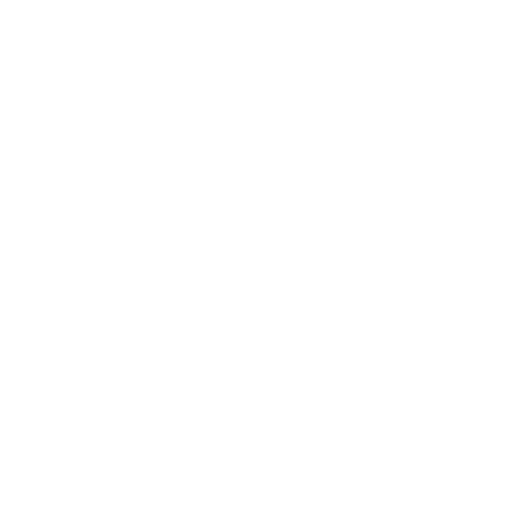
t = 0.00 s
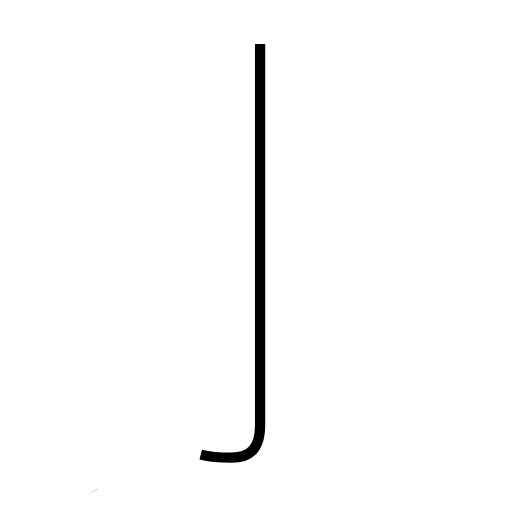
t = 1.35 s
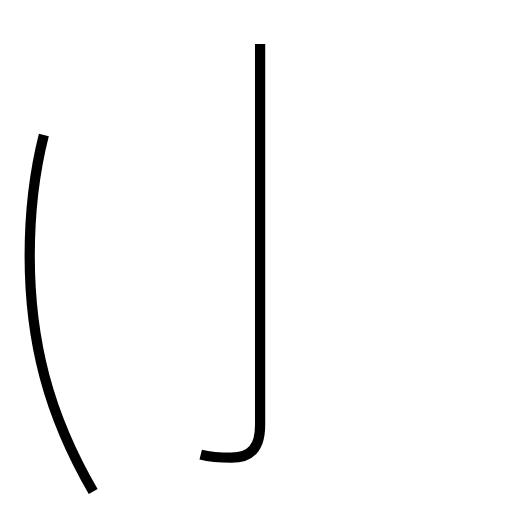
t = 2.44 s
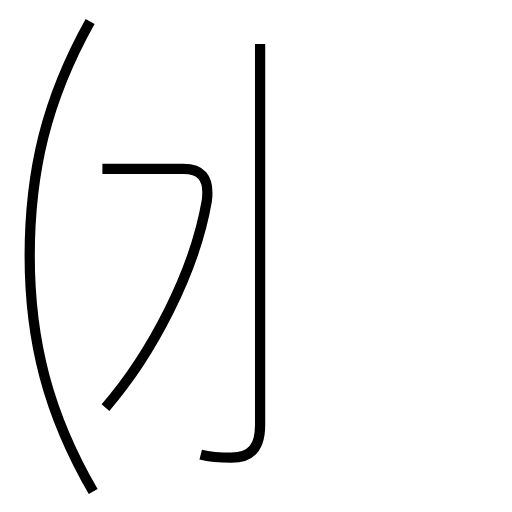
t = 3.85 s
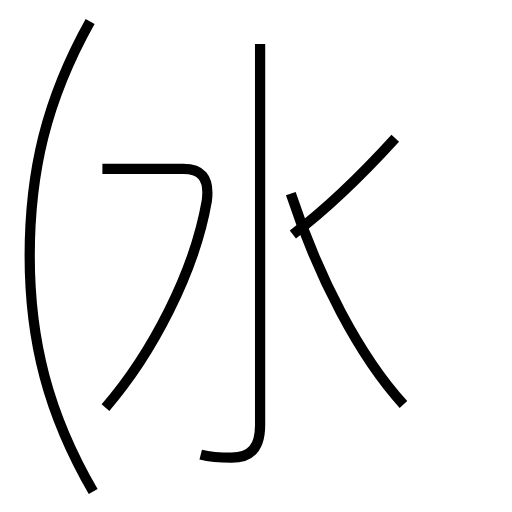
t = 4.97 s
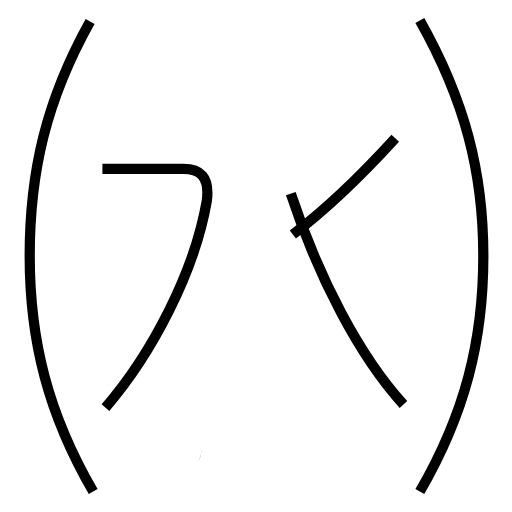
t = 6.42 s

The animated SVG that drew these frames (rendered in a browser with its animation timeline set to each time). Animation: 6 SMIL elements (animate=6); one cycle of 6.42 s.

<?xml version='1.0' encoding='utf-8'?>
<svg viewBox="0.0 -6.0 50.0 50.0" version="1.1" xmlns="http://www.w3.org/2000/svg"><rect x="-1000" y="-1000" width="2000" height="2000" stroke="white" fill="white" /><g style="fill:none;stroke:#000000;stroke-width:1"><path d="M 19.6 0.4 C 20.4 0.6 21.6 0.7 22.6 0.7 C 24.6 0.7 25.4 -0.4 25.4 -2.5 L 25.4 -39.7 " transform="translate(0.0 38.0)" stroke-dasharray="45.12231088547568" stroke-dashoffset="45.12231088547568"><animate attributeName="stroke-dashoffset" from="45.12231088547568" to="0" dur="1.3536693265642703s" begin="0s; anim_end.end" fill="freeze" id="anim0" /></path><path d="M 9.1 4.0 C 4.7 -3.6 2.9 -10.7 2.9 -19.0 C 2.9 -27.2 4.5 -34.2 8.8 -41.9 " transform="translate(0.0 38.0)" stroke-dasharray="48.05391276508706" stroke-dashoffset="48.05391276508706"><animate attributeName="stroke-dashoffset" from="48.05391276508706" to="0" dur="1.4416173829526118s" begin="anim0.end" fill="freeze" id="anim1" /></path><path d="M 10.3 -4.2 C 14.8 -9.4 19.0 -17.4 20.2 -24.4 C 20.5 -26.8 19.5 -27.5 17.9 -27.5 L 10.0 -27.5 " transform="translate(0.0 38.0)" stroke-dasharray="35.235622004369155" stroke-dashoffset="35.235622004369155"><animate attributeName="stroke-dashoffset" from="35.235622004369155" to="0" dur="1.0570686601310746s" begin="anim1.end" fill="freeze" id="anim2" /></path><path d="M 39.4 -4.5 C 35.1 -9.2 31.1 -16.9 28.4 -25.1 " transform="translate(0.0 38.0)" stroke-dasharray="23.508851736942304" stroke-dashoffset="23.508851736942304"><animate attributeName="stroke-dashoffset" from="23.508851736942304" to="0" dur="0.7052655521082691s" begin="anim2.end" fill="freeze" id="anim3" /></path><path d="M 28.6 -21.1 C 31.9 -23.6 35.5 -27.1 38.6 -30.5 " transform="translate(0.0 38.0)" stroke-dasharray="13.742157394774724" stroke-dashoffset="13.742157394774724"><animate attributeName="stroke-dashoffset" from="13.742157394774724" to="0" dur="0.4122647218432417s" begin="anim3.end" fill="freeze" id="anim4" /></path><path d="M 41.0 4.0 C 45.4 -3.6 47.2 -10.7 47.2 -19.0 C 47.2 -27.2 45.4 -34.2 41.0 -42.0" transform="translate(0.0 38.0)" stroke-dasharray="48.23339195600013" stroke-dashoffset="48.23339195600013"><animate attributeName="stroke-dashoffset" from="48.23339195600013" to="0" dur="1.447001758680004s" begin="anim4.end" fill="freeze" id="anim_end" /></path></g></svg>
